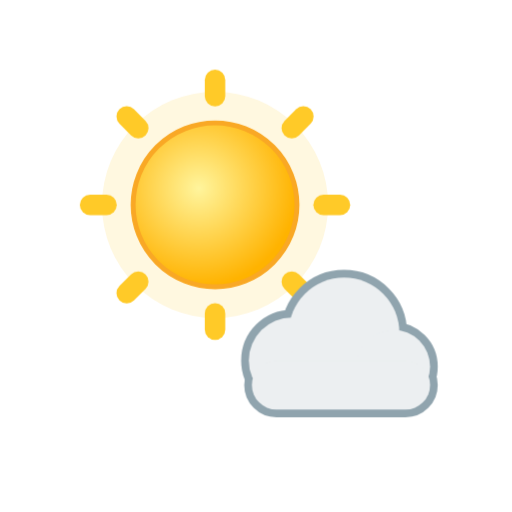
t = 0.00 s
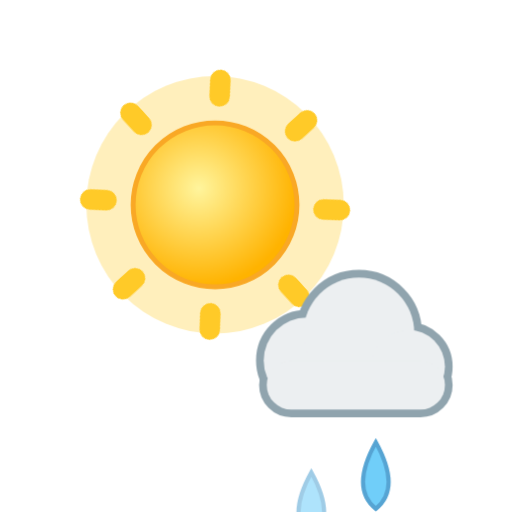
t = 1.85 s
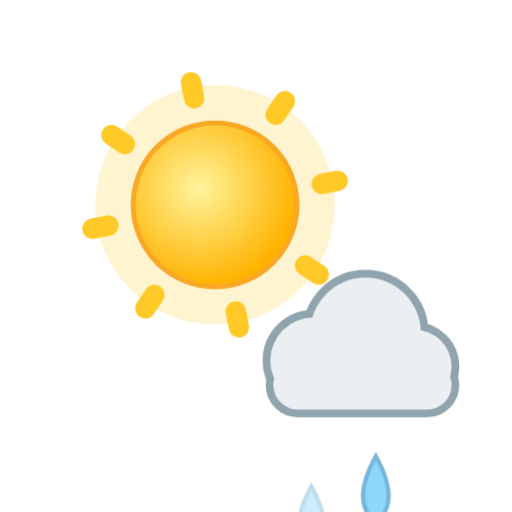
t = 3.07 s
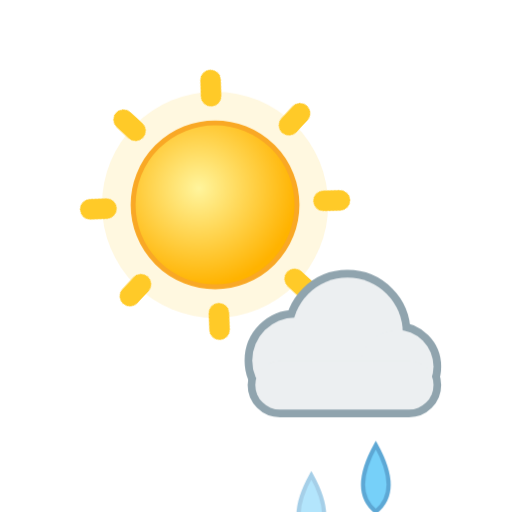
t = 5.17 s
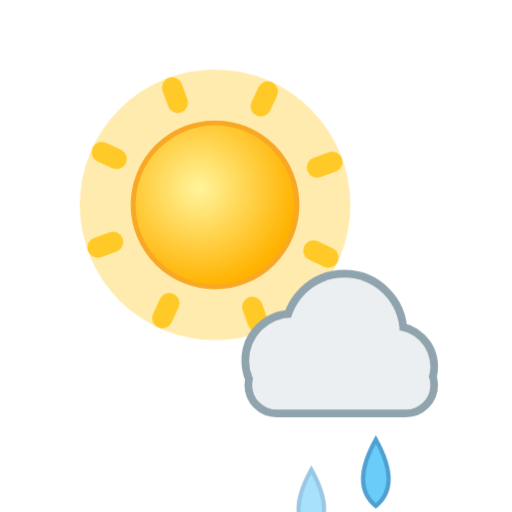
t = 6.22 s
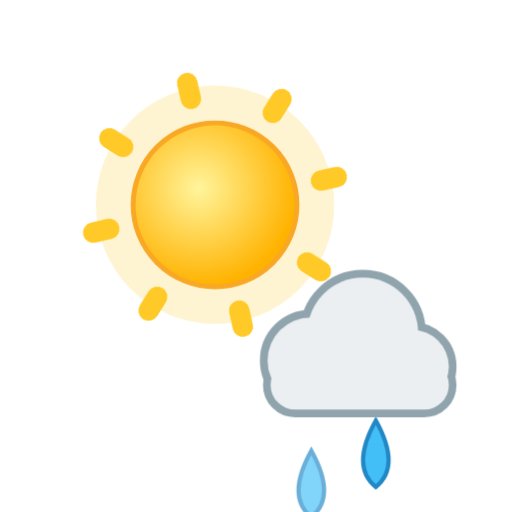
t = 8.25 s

The animated SVG that drew these frames (rendered in a browser with its animation timeline set to each time). Animation: 9 CSS @keyframes rules; frames cover the first 8.25 s, repeats indefinitely.

<svg xmlns="http://www.w3.org/2000/svg" viewBox="0 0 100 100" width="100" height="100"><style>
.rays,.glow,.spark,.cloud,.drop,.flake,.bolt,.star,.moon,.mglow,.fog{transform-box:fill-box;transform-origin:center}
.rays{animation:rays 14s linear infinite}
.glow{opacity:.35;animation:glow 2.6s ease-in-out infinite}
.spark{opacity:0;animation:twinkle 2.4s ease-in-out infinite}
.star{opacity:.25;animation:twinkle 2.8s ease-in-out infinite}
.cloud.d1{animation:cloud 6s ease-in-out infinite}
.cloud.d2{animation:cloud 8s ease-in-out infinite reverse}
.drop{opacity:0;animation:drop 1.1s linear infinite}
.drop.fast{animation-duration:.8s}
.flake{opacity:0;animation:flake 2.4s linear infinite}
.bolt{animation:bolt 3.2s linear infinite}
.moon{animation:moon 7s ease-in-out infinite}
.mglow{opacity:.2;animation:glow 4s ease-in-out infinite}
.fog.a{animation:fog 4s ease-in-out infinite}
.fog.b{animation:fog 5s ease-in-out infinite reverse}
@keyframes rays{to{transform:rotate(360deg)}}
@keyframes glow{0%,100%{opacity:.18;transform:scale(.92)}50%{opacity:.5;transform:scale(1.12)}}
@keyframes twinkle{0%,100%{opacity:0;transform:scale(.4)}50%{opacity:1;transform:scale(1.1)}}
@keyframes cloud{0%,100%{transform:translateX(-3px)}50%{transform:translateX(4px)}}
@keyframes drop{0%{opacity:0;transform:translateY(-4px)}15%{opacity:1}100%{opacity:0;transform:translateY(20px)}}
@keyframes flake{0%{opacity:0;transform:translate(0,-4px)}20%{opacity:1}50%{transform:translate(3px,8px)}100%{opacity:0;transform:translate(-2px,20px)}}
@keyframes bolt{0%,64%,72%,100%{opacity:.45}66%,70%,76%{opacity:1}}
@keyframes moon{0%,100%{transform:rotate(-6deg)}50%{transform:rotate(6deg)}}
@keyframes fog{0%,100%{transform:translateX(-5px)}50%{transform:translateX(6px)}}
@media (prefers-reduced-motion:reduce){*{animation:none!important}.drop,.flake,.bolt,.spark{opacity:1}.star{opacity:.8}}
</style><defs><radialGradient id="sun" cx="40%" cy="40%" r="60%"><stop offset="0" stop-color="#fff59d"/><stop offset="1" stop-color="#ffb300"/></radialGradient><radialGradient id="moon" cx="30%" cy="35%" r="70%"><stop offset="0" stop-color="#fffde7"/><stop offset="1" stop-color="#ffe082"/></radialGradient></defs><g transform="translate(2 0) scale(0.8)"><circle class="glow" cx="50" cy="50" r="30" fill="#ffd54f"/><g class="rays" fill="#ffca28"><rect x="47.5" y="17" width="5" height="9" rx="2.5" transform="rotate(0 50 50)"/><rect x="47.5" y="17" width="5" height="9" rx="2.5" transform="rotate(45 50 50)"/><rect x="47.5" y="17" width="5" height="9" rx="2.5" transform="rotate(90 50 50)"/><rect x="47.5" y="17" width="5" height="9" rx="2.5" transform="rotate(135 50 50)"/><rect x="47.5" y="17" width="5" height="9" rx="2.5" transform="rotate(180 50 50)"/><rect x="47.5" y="17" width="5" height="9" rx="2.5" transform="rotate(225 50 50)"/><rect x="47.5" y="17" width="5" height="9" rx="2.5" transform="rotate(270 50 50)"/><rect x="47.5" y="17" width="5" height="9" rx="2.5" transform="rotate(315 50 50)"/></g><circle cx="50" cy="50" r="20" fill="url(#sun)" stroke="#f9a825" stroke-width="1.2"/></g><path class="drop" style="animation-delay:0.00s" fill="#29b6f6" stroke="#0277bd" stroke-width=".8" d="M60.8 80 q5 9 0 13 q-5 -4 0 -13z"/><path class="drop" style="animation-delay:0.27s" fill="#29b6f6" stroke="#0277bd" stroke-width=".8" d="M73.4 80 q5 9 0 13 q-5 -4 0 -13z"/><g transform="translate(36 38) scale(0.6)"><g class="cloud d1"><g fill="#90a4ae" stroke="#90a4ae" stroke-width="5.0"><circle cx="38" cy="54" r="14"/><circle cx="55" cy="45" r="18"/><circle cx="71" cy="56" r="12"/><rect x="25" y="54" width="58" height="16" rx="8"/></g><g fill="#eceff1"><circle cx="38" cy="54" r="14"/><circle cx="55" cy="45" r="18"/><circle cx="71" cy="56" r="12"/><rect x="25" y="54" width="58" height="16" rx="8"/></g></g></g></svg>
